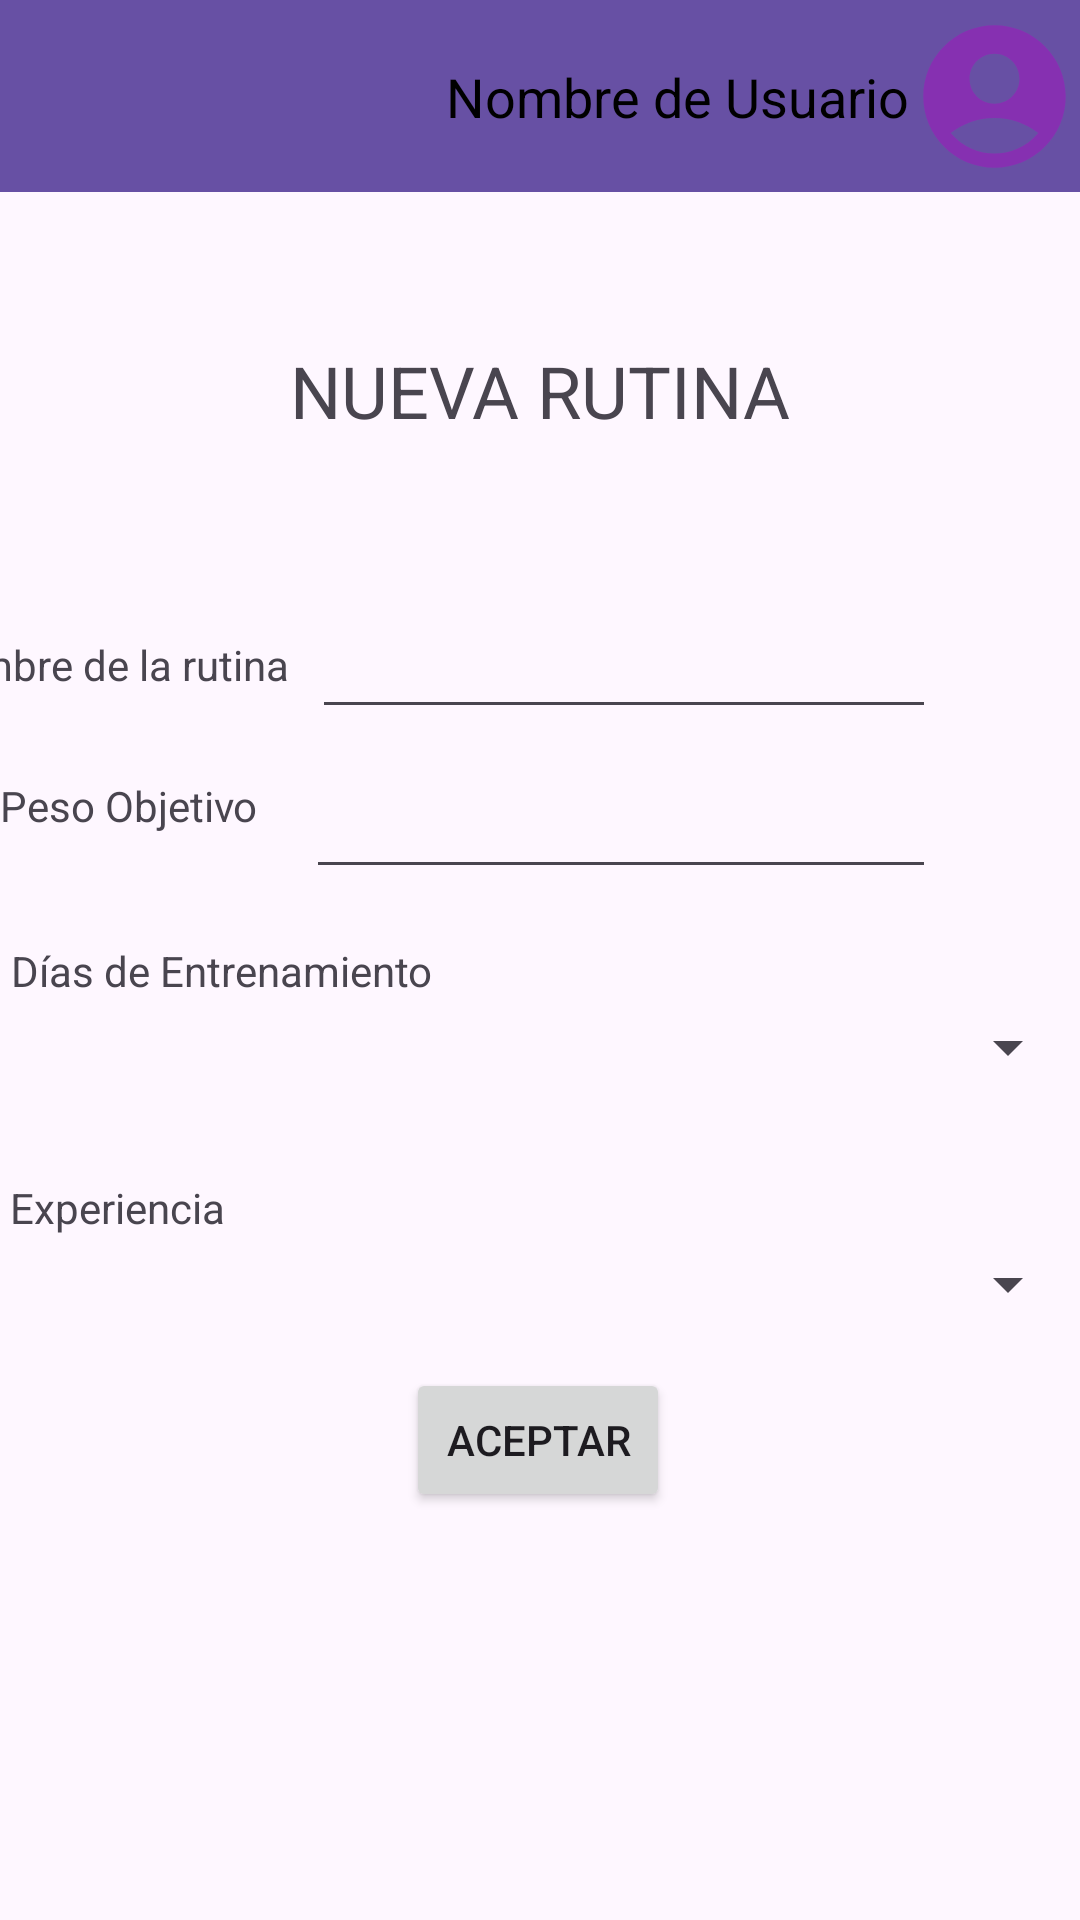

Android layout source for this screen:
<!-- AndroidManifest.xml: activity theme Theme.FitLife365 -->
<!-- res/layout/fragment_crear_rutina.xml -->
<?xml version="1.0" encoding="utf-8"?>
<androidx.constraintlayout.widget.ConstraintLayout xmlns:android="http://schemas.android.com/apk/res/android"
    xmlns:app="http://schemas.android.com/apk/res-auto"
    xmlns:tools="http://schemas.android.com/tools"
    android:layout_width="match_parent"
    android:layout_height="match_parent">

    <androidx.appcompat.widget.Toolbar
        android:id="@+id/toolbar3"
        android:layout_width="match_parent"
        android:layout_height="wrap_content"
        android:background="?attr/colorPrimary"
        android:minHeight="?attr/actionBarSize"
        android:theme="?attr/actionBarTheme"
        app:layout_constraintTop_toTopOf="parent" />

    <ImageView
        android:id="@+id/imageView8"
        android:layout_width="57dp"
        android:layout_height="60dp"
        android:layout_alignBottom="@+id/toolbar3"
        android:layout_alignParentStart="true"
        android:layout_alignParentTop="true"
        android:layout_alignParentEnd="true"
        app:layout_constraintBottom_toBottomOf="@+id/toolbar3"
        app:layout_constraintEnd_toEndOf="parent"
        app:layout_constraintTop_toTopOf="@+id/toolbar3"
        app:srcCompat="@drawable/perfil_icon" />

    <TextView
        android:id="@+id/usernameText"
        android:layout_width="wrap_content"
        android:layout_height="wrap_content"
        android:layout_below="@+id/toolbar3"
        android:layout_alignParentEnd="true"
        android:text="Nombre de Usuario"
        android:textColor="#000000"
        android:textSize="18sp"
        app:layout_constraintBottom_toBottomOf="@+id/toolbar3"
        app:layout_constraintEnd_toStartOf="@+id/imageView8"
        app:layout_constraintTop_toTopOf="@+id/toolbar3" />

    <TextView
        android:id="@+id/textView2"
        android:layout_width="242dp"
        android:layout_height="37dp"
        android:layout_alignParentStart="true"
        android:layout_alignParentTop="true"
        android:layout_alignParentEnd="true"
        android:layout_alignParentBottom="true"
        android:layout_marginTop="50dp"
        android:text="NUEVA RUTINA"
        android:textAlignment="center"
        android:textAllCaps="true"
        android:textSize="24sp"
        app:layout_constraintBottom_toTopOf="@+id/btnAceptar"
        app:layout_constraintEnd_toEndOf="parent"
        app:layout_constraintHorizontal_bias="0.496"
        app:layout_constraintStart_toStartOf="parent"
        app:layout_constraintTop_toBottomOf="@+id/toolbar3"
        app:layout_constraintVertical_bias="0.0" />

    <TextView
        android:id="@+id/textViewPesoObjetivo"
        android:layout_width="wrap_content"
        android:layout_height="wrap_content"
        android:layout_marginTop="28dp"
        android:text="Peso Objetivo"
        app:layout_constraintEnd_toEndOf="parent"
        app:layout_constraintHorizontal_bias="0.0"
        app:layout_constraintStart_toStartOf="parent"
        app:layout_constraintTop_toBottomOf="@+id/textViewMaterial2" />

    <TextView
        android:id="@+id/textViewMaterial2"
        android:layout_width="wrap_content"
        android:layout_height="wrap_content"
        android:layout_marginTop="212dp"
        android:layout_marginEnd="264dp"
        android:text="Nombre de la rutina"
        app:layout_constraintEnd_toEndOf="parent"
        app:layout_constraintTop_toTopOf="parent" />

    <TextView
        android:id="@+id/textViewDiasEntrenamiento"
        android:layout_width="wrap_content"
        android:layout_height="wrap_content"
        android:layout_marginTop="36dp"
        android:text="Días de Entrenamiento"
        app:layout_constraintEnd_toEndOf="parent"
        app:layout_constraintHorizontal_bias="0.016"
        app:layout_constraintStart_toStartOf="parent"
        app:layout_constraintTop_toBottomOf="@+id/textViewPesoObjetivo" />

    <Spinner
        android:id="@+id/spinnerDiasEntrenamiento"
        android:layout_width="0dp"
        android:layout_height="wrap_content"
        android:layout_marginTop="4dp"
        app:layout_constraintEnd_toEndOf="parent"
        app:layout_constraintStart_toStartOf="parent"
        app:layout_constraintTop_toBottomOf="@+id/textViewDiasEntrenamiento" />

    <TextView
        android:id="@+id/textViewExperiencia"
        android:layout_width="wrap_content"
        android:layout_height="wrap_content"
        android:layout_marginTop="32dp"
        android:text="Experiencia"
        app:layout_constraintEnd_toEndOf="parent"
        app:layout_constraintHorizontal_bias="0.011"
        app:layout_constraintStart_toStartOf="parent"
        app:layout_constraintTop_toBottomOf="@+id/spinnerDiasEntrenamiento" />

    <Spinner
        android:id="@+id/spinnerExperiencia"
        android:layout_width="0dp"
        android:layout_height="wrap_content"
        android:layout_marginTop="4dp"
        app:layout_constraintEnd_toEndOf="parent"
        app:layout_constraintStart_toStartOf="parent"
        app:layout_constraintTop_toBottomOf="@+id/textViewExperiencia" />

    <Button
        android:id="@+id/btnAceptar"
        android:layout_width="wrap_content"
        android:layout_height="wrap_content"
        android:layout_marginTop="16dp"
        android:text="Aceptar"
        android:textAlignment="center"
        app:layout_constraintEnd_toEndOf="parent"
        app:layout_constraintHorizontal_bias="0.498"
        app:layout_constraintStart_toStartOf="parent"
        app:layout_constraintTop_toBottomOf="@+id/spinnerExperiencia" />


    <EditText
        android:id="@+id/editTextText"
        android:layout_width="208dp"
        android:layout_height="40dp"
        android:layout_marginStart="8dp"
        android:ems="5"
        android:inputType="text"
        app:layout_constraintBottom_toTopOf="@+id/textViewPesoObjetivo"
        app:layout_constraintStart_toEndOf="@+id/textViewMaterial2"
        app:layout_constraintTop_toBottomOf="@+id/textView2"
        app:layout_constraintVertical_bias="0.764" />

    <EditText
        android:id="@+id/editTextNumber"
        android:layout_width="wrap_content"
        android:layout_height="wrap_content"
        android:layout_marginStart="16dp"
        android:layout_marginTop="12dp"
        android:ems="10"
        android:inputType="number"
        app:layout_constraintStart_toEndOf="@+id/textViewPesoObjetivo"
        app:layout_constraintTop_toBottomOf="@+id/editTextText" />

</androidx.constraintlayout.widget.ConstraintLayout>
<!-- resources referenced by this layout -->
<resources>
  <!-- drawable perfil_icon (drawable) -->
  <vector android:height="24dp" android:tint="#8630B1"
      android:viewportHeight="24" android:viewportWidth="24"
      android:width="24dp" xmlns:android="http://schemas.android.com/apk/res/android">
      <path android:fillColor="@android:color/white" android:pathData="M12,2C6.48,2 2,6.48 2,12s4.48,10 10,10s10,-4.48 10,-10S17.52,2 12,2zM12,6c1.93,0 3.5,1.57 3.5,3.5S13.93,13 12,13s-3.5,-1.57 -3.5,-3.5S10.07,6 12,6zM12,20c-2.03,0 -4.43,-0.82 -6.14,-2.88C7.55,15.8 9.68,15 12,15s4.45,0.8 6.14,2.12C16.43,19.18 14.03,20 12,20z"/>
  </vector>
  <style name="Theme.FitLife365" parent="Base.Theme.FitLife365" />
  <style name="Base.Theme.FitLife365" parent="Theme.Material3.DayNight.NoActionBar">
          
          
      </style>
</resources>
